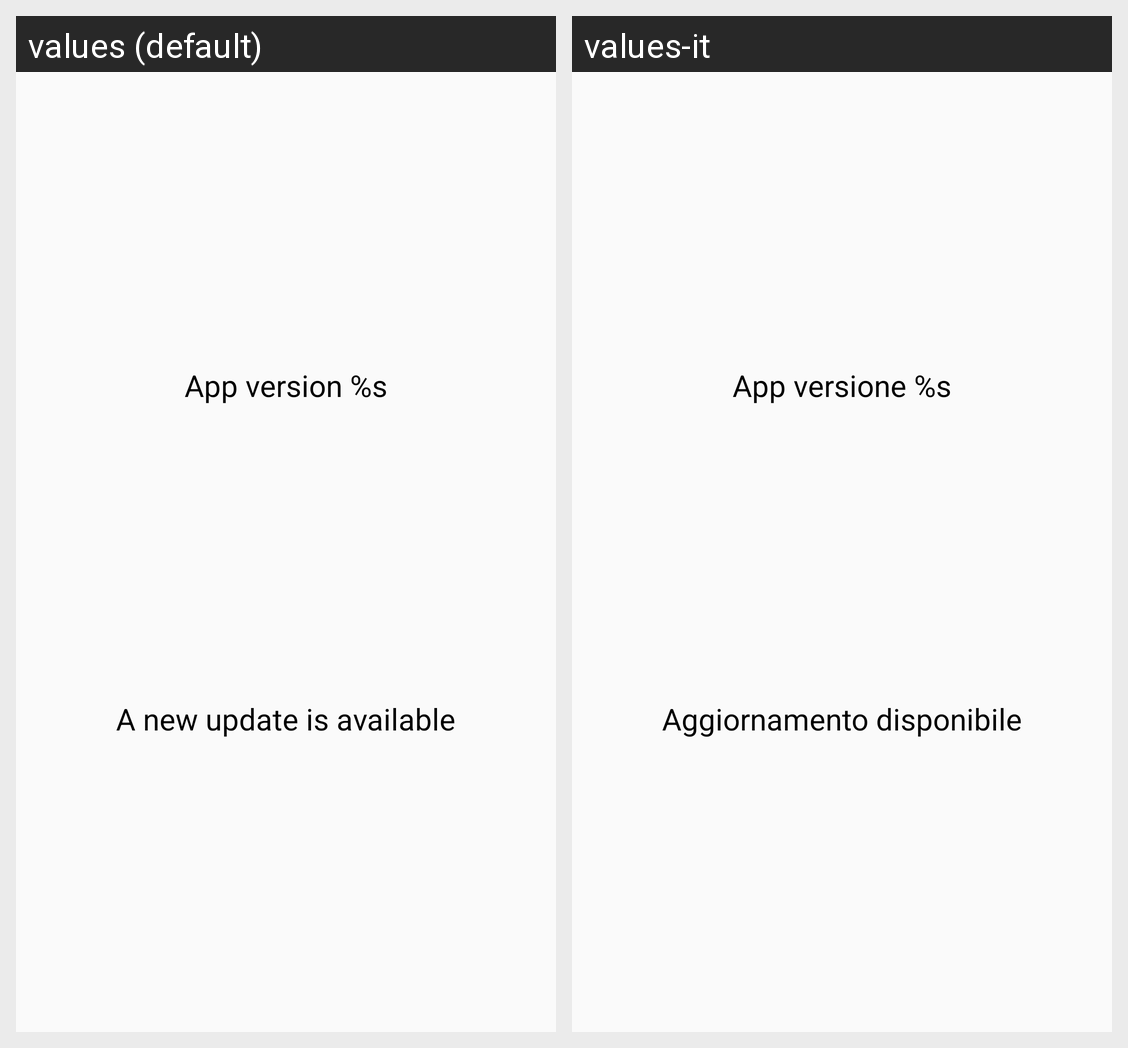

This grid shows one Android layout under two languages. Give, for every string resource on the screen, its name, the default text and each shown locale's text.
Android screen res/layout/fragment_update.xml rendered under 2 locales, left to right: values (default), values-it. Device: Nexus 5 (rendered at 1080×1920; each locale shown at half size, 540×960, under a caption strip naming it); theme AppTheme.
Strings drawn on this screen, with the default value and each locale's value (text and hints the layout hard-codes, and strings that could not be matched under every locale, appear in the picture but are not listed):

update_version
  values: App version %s
  values-it: App versione %s

update_available
  values: A new update is available
  values-it: Aggiornamento disponibile
